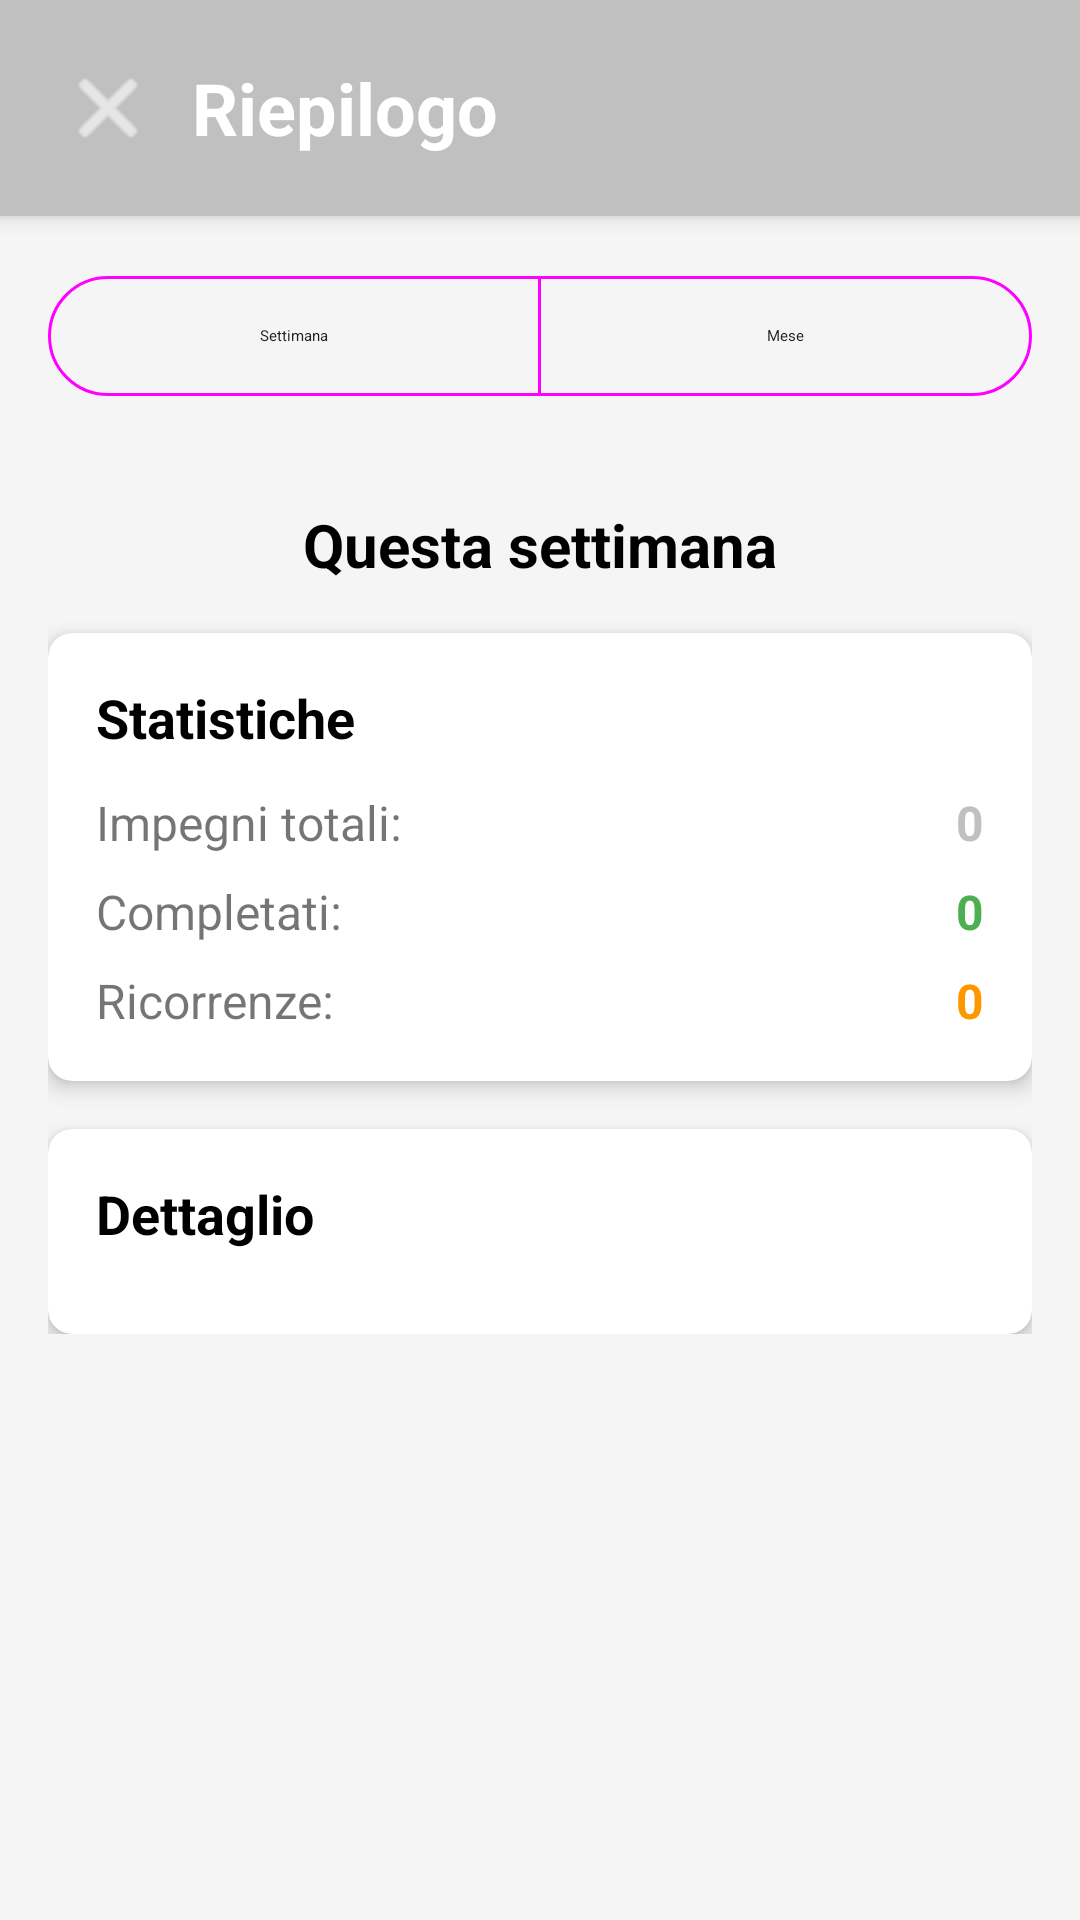

This screen was rendered from an Android layout file. Write that file and the resources it references.
<!-- AndroidManifest.xml: application theme Theme.Santibailor -->
<!-- res/layout/fragment_riepilogo.xml -->
<?xml version="1.0" encoding="utf-8"?>
<androidx.coordinatorlayout.widget.CoordinatorLayout
    xmlns:android="http://schemas.android.com/apk/res/android"
    xmlns:app="http://schemas.android.com/apk/res-auto"
    android:layout_width="match_parent"
    android:layout_height="match_parent"
    android:background="#F5F5F5">

    <LinearLayout
        android:layout_width="match_parent"
        android:layout_height="match_parent"
        android:orientation="vertical">

        
        <LinearLayout
            android:layout_width="match_parent"
            android:layout_height="wrap_content"
            android:orientation="horizontal"
            android:padding="16dp"
            android:background="@color/colorPrimary"
            android:gravity="center_vertical"
            android:elevation="4dp">

            <ImageButton
                android:id="@+id/btn_back"
                android:layout_width="40dp"
                android:layout_height="40dp"
                android:src="@android:drawable/ic_menu_close_clear_cancel"
                android:background="?attr/selectableItemBackgroundBorderless"
                android:tint="#FFFFFF"
                android:contentDescription="Chiudi"/>

            <TextView
                android:layout_width="0dp"
                android:layout_height="wrap_content"
                android:layout_weight="1"
                android:layout_marginStart="8dp"
                android:text="Riepilogo"
                android:textSize="24sp"
                android:textStyle="bold"
                android:textColor="#FFFFFF"/>
        </LinearLayout>

        
        <com.google.android.material.button.MaterialButtonToggleGroup
            android:id="@+id/toggle_periodo"
            android:layout_width="match_parent"
            android:layout_height="wrap_content"
            android:layout_margin="16dp"
            app:singleSelection="true"
            app:selectionRequired="true">

            <com.google.android.material.button.MaterialButton
                android:id="@+id/btn_settimana"
                style="@style/Widget.Material3.Button.OutlinedButton"
                android:layout_width="0dp"
                android:layout_height="wrap_content"
                android:layout_weight="1"
                android:text="Settimana"
                android:checked="true"/>

            <com.google.android.material.button.MaterialButton
                android:id="@+id/btn_mese"
                style="@style/Widget.Material3.Button.OutlinedButton"
                android:layout_width="0dp"
                android:layout_height="wrap_content"
                android:layout_weight="1"
                android:text="Mese"/>
        </com.google.android.material.button.MaterialButtonToggleGroup>

        
        <ScrollView
            android:layout_width="match_parent"
            android:layout_height="0dp"
            android:layout_weight="1">

            <LinearLayout
                android:layout_width="match_parent"
                android:layout_height="wrap_content"
                android:orientation="vertical"
                android:padding="16dp">

                
                <TextView
                    android:id="@+id/tv_periodo_title"
                    android:layout_width="match_parent"
                    android:layout_height="wrap_content"
                    android:text="Questa settimana"
                    android:textSize="20sp"
                    android:textStyle="bold"
                    android:textColor="#000000"
                    android:gravity="center"
                    android:layout_marginBottom="16dp"/>

                
                <com.google.android.material.card.MaterialCardView
                    android:layout_width="match_parent"
                    android:layout_height="wrap_content"
                    android:layout_marginBottom="16dp"
                    app:cardCornerRadius="8dp"
                    app:cardElevation="4dp">

                    <LinearLayout
                        android:layout_width="match_parent"
                        android:layout_height="wrap_content"
                        android:orientation="vertical"
                        android:padding="16dp">

                        <TextView
                            android:layout_width="match_parent"
                            android:layout_height="wrap_content"
                            android:text="Statistiche"
                            android:textSize="18sp"
                            android:textStyle="bold"
                            android:textColor="#000000"
                            android:layout_marginBottom="12dp"/>

                        <LinearLayout
                            android:layout_width="match_parent"
                            android:layout_height="wrap_content"
                            android:orientation="horizontal">

                            <TextView
                                android:layout_width="0dp"
                                android:layout_height="wrap_content"
                                android:layout_weight="1"
                                android:text="Impegni totali:"
                                android:textSize="16sp"/>

                            <TextView
                                android:id="@+id/tv_impegni_totali"
                                android:layout_width="wrap_content"
                                android:layout_height="wrap_content"
                                android:text="0"
                                android:textSize="16sp"
                                android:textStyle="bold"
                                android:textColor="@color/colorPrimary"/>
                        </LinearLayout>

                        <LinearLayout
                            android:layout_width="match_parent"
                            android:layout_height="wrap_content"
                            android:orientation="horizontal"
                            android:layout_marginTop="8dp">

                            <TextView
                                android:layout_width="0dp"
                                android:layout_height="wrap_content"
                                android:layout_weight="1"
                                android:text="Completati:"
                                android:textSize="16sp"/>

                            <TextView
                                android:id="@+id/tv_impegni_completati"
                                android:layout_width="wrap_content"
                                android:layout_height="wrap_content"
                                android:text="0"
                                android:textSize="16sp"
                                android:textStyle="bold"
                                android:textColor="#4CAF50"/>
                        </LinearLayout>

                        <LinearLayout
                            android:layout_width="match_parent"
                            android:layout_height="wrap_content"
                            android:orientation="horizontal"
                            android:layout_marginTop="8dp">

                            <TextView
                                android:layout_width="0dp"
                                android:layout_height="wrap_content"
                                android:layout_weight="1"
                                android:text="Ricorrenze:"
                                android:textSize="16sp"/>

                            <TextView
                                android:id="@+id/tv_ricorrenze_totali"
                                android:layout_width="wrap_content"
                                android:layout_height="wrap_content"
                                android:text="0"
                                android:textSize="16sp"
                                android:textStyle="bold"
                                android:textColor="#FF9800"/>
                        </LinearLayout>
                    </LinearLayout>
                </com.google.android.material.card.MaterialCardView>

                
                <com.google.android.material.card.MaterialCardView
                    android:layout_width="match_parent"
                    android:layout_height="wrap_content"
                    app:cardCornerRadius="8dp"
                    app:cardElevation="4dp">

                    <LinearLayout
                        android:layout_width="match_parent"
                        android:layout_height="wrap_content"
                        android:orientation="vertical"
                        android:padding="16dp">

                        <TextView
                            android:layout_width="match_parent"
                            android:layout_height="wrap_content"
                            android:text="Dettaglio"
                            android:textSize="18sp"
                            android:textStyle="bold"
                            android:textColor="#000000"
                            android:layout_marginBottom="12dp"/>

                        <androidx.recyclerview.widget.RecyclerView
                            android:id="@+id/recycler_view_riepilogo"
                            android:layout_width="match_parent"
                            android:layout_height="wrap_content"
                            android:nestedScrollingEnabled="false"/>

                        <TextView
                            android:id="@+id/tv_no_data"
                            android:layout_width="match_parent"
                            android:layout_height="wrap_content"
                            android:text="Nessun impegno in questo periodo"
                            android:textSize="14sp"
                            android:textColor="#999999"
                            android:gravity="center"
                            android:padding="24dp"
                            android:visibility="gone"/>
                    </LinearLayout>
                </com.google.android.material.card.MaterialCardView>
            </LinearLayout>
        </ScrollView>
    </LinearLayout>
</androidx.coordinatorlayout.widget.CoordinatorLayout>
<!-- resources referenced by this layout -->
<resources>
  <color name="colorPrimary">#C0C0C0</color>
  <style name="Theme.Santibailor" parent="Theme.MaterialComponents.DayNight.NoActionBar">
          <item name="colorPrimary">@color/blue_primary</item>
          <item name="colorPrimaryVariant">@color/blue_primary</item>
          <item name="colorOnPrimary">@color/white</item>
          <item name="colorSecondary">@color/orange_primary</item>
          <item name="colorSecondaryVariant">@color/orange_primary</item>
          <item name="colorOnSecondary">@color/black</item>
          <item name="colorSurface">@color/background_primary</item>
          <item name="colorOnSurface">@color/text_primary</item>
          <item name="android:textColorPrimary">@color/text_primary</item>
          <item name="android:textColorSecondary">@color/text_secondary</item>
          <item name="android:statusBarColor">?attr/colorPrimaryVariant</item>
      </style>
  <color name="blue_primary">#2196F3</color>
  <color name="white">#FFFFFFFF</color>
  <color name="orange_primary">#FF9800</color>
  <color name="black">#FF000000</color>
  <color name="background_primary">#FFFFFF</color>
  <color name="text_primary">#212121</color>
  <color name="text_secondary">#757575</color>
</resources>
